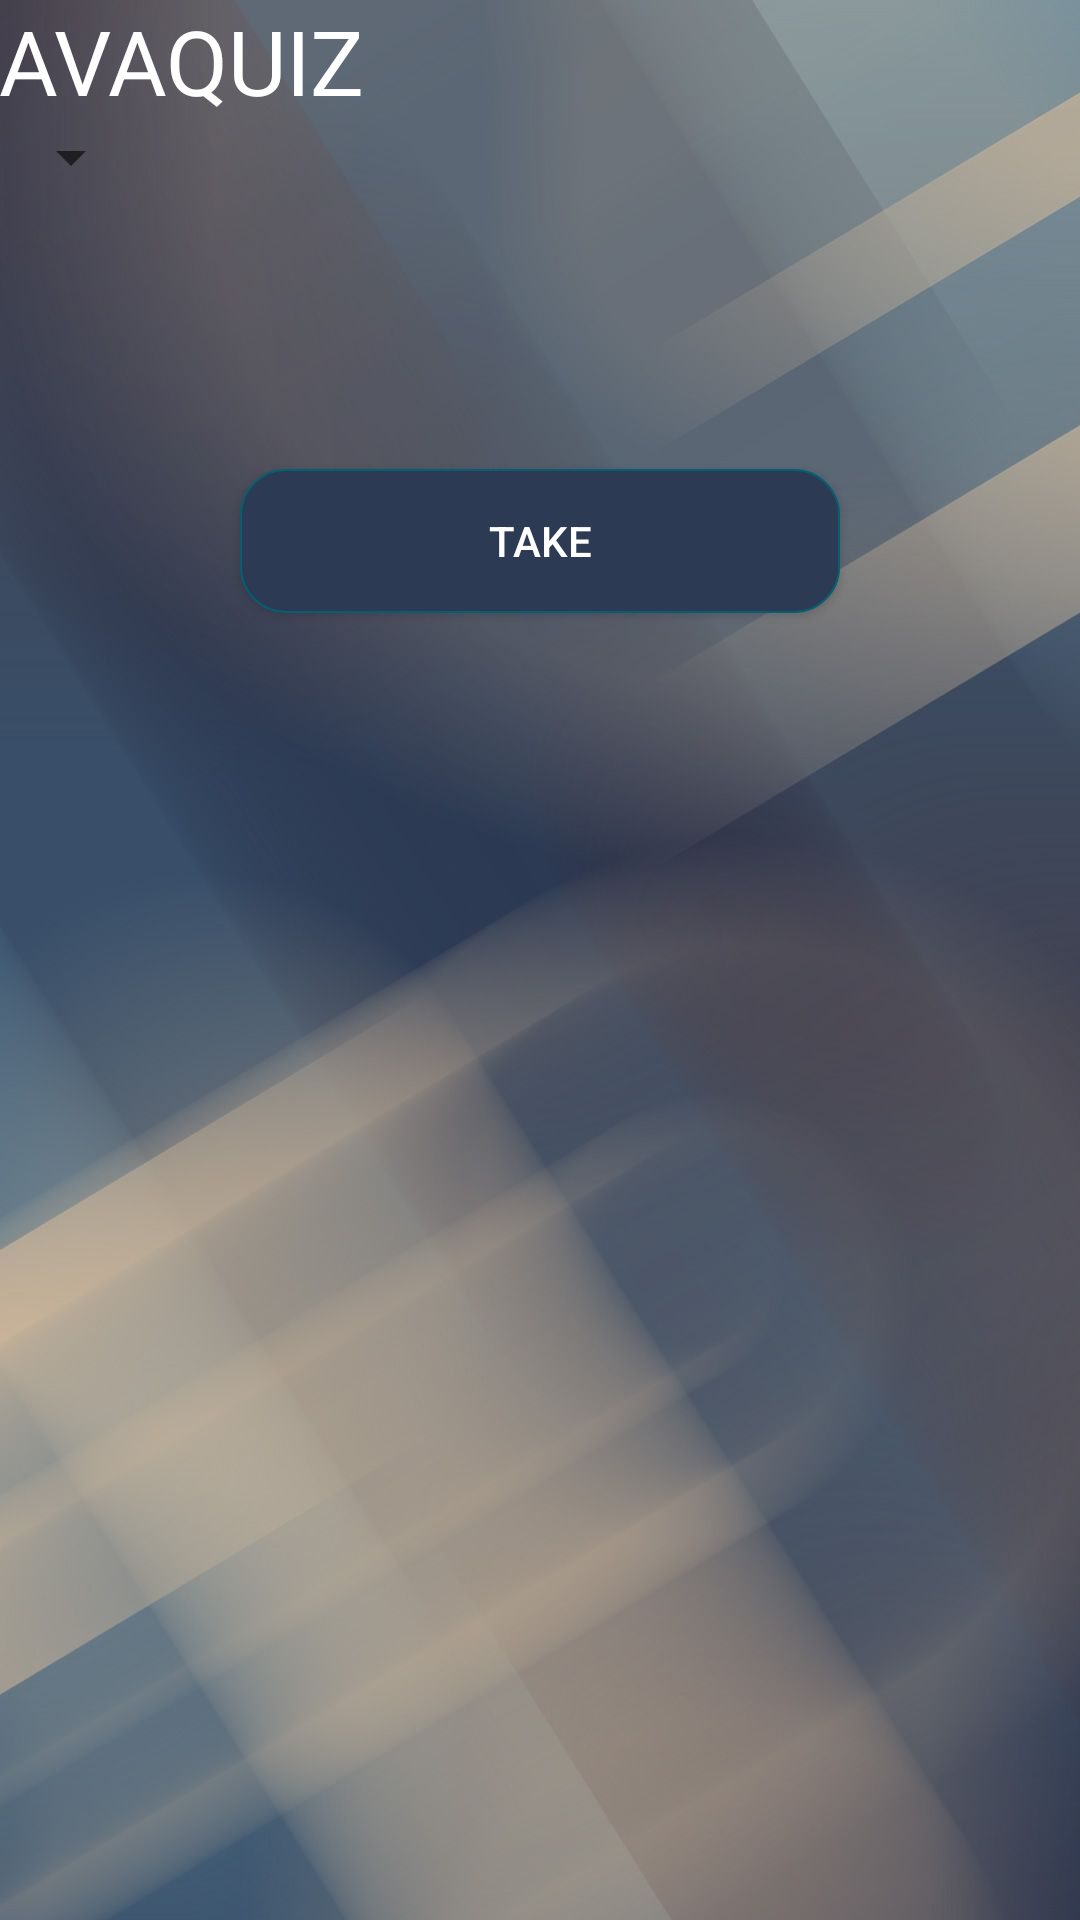

Write the Android layout XML for this screen, with the resource values it uses.
<!-- AndroidManifest.xml: application theme AppTheme -->
<!-- res/layout/activity_take_quiz.xml -->
<?xml version="1.0" encoding="utf-8"?>

<RelativeLayout xmlns:android="http://schemas.android.com/apk/res/android"
    xmlns:tools="http://schemas.android.com/tools"
    android:layout_width="match_parent"
    android:layout_height="match_parent"
    android:paddingBottom="@dimen/activity_vertical_margin"
    android:paddingLeft="@dimen/activity_horizontal_margin"
    android:paddingRight="@dimen/activity_horizontal_margin"
    android:paddingTop="@dimen/activity_vertical_margin"
    tools:context="layout.TakeQuiz.TakeQuiz"
    android:background="@drawable/ba2">

    <TextView
        android:textColor="#FFF"
        android:textAllCaps="true"
        android:layout_width="wrap_content"
        android:layout_height="wrap_content"
        android:textAppearance="?android:attr/textAppearanceMedium"
        android:text="AvaQuiz"
        android:id="@+id/textView21"
        android:textSize="30dp"
        android:layout_alignParentTop="true"
        android:layout_alignParentLeft="true"
        android:layout_alignParentStart="true" />

    <Spinner
        android:textColor="#FFF"

        android:layout_width="wrap_content"
        android:layout_height="wrap_content"
        android:id="@+id/spin"
        android:layout_below="@+id/textView21"
        android:layout_alignParentLeft="true"
        android:layout_alignParentStart="true" />

    <Button
        android:textColor="#FFF"
        android:textAllCaps="true"
        android:background="@drawable/my_button"
        android:layout_width="200dp"
        android:layout_height="wrap_content"
        android:text="Take"
        android:id="@+id/button5"
        android:onClick="Load"
        android:layout_below="@+id/spin"
        android:layout_centerHorizontal="true"
        android:layout_marginTop="92dp" />
</RelativeLayout>
<!-- resources referenced by this layout -->
<resources>
  <!-- drawable ba2: jpg bitmap (drawable, 44148 bytes) -->
  <!-- drawable my_button (drawable) -->
  <?xml version="1.0" encoding="utf-8"?>
  
  <shape xmlns:android="http://schemas.android.com/apk/res/android"
      android:shape="rectangle">
      <gradient
          android:startColor="#2c3a54"
          android:centerColor="#2c3a54"
          android:endColor="#2c3a54"
          android:angle="270" />
      <corners android:radius="15dp" />
      <stroke android:width="2px" android:color="#065e70" />
  </shape>
  <style name="AppTheme" parent="Theme.AppCompat.Light.DarkActionBar">
          
          <item name="colorPrimary">@color/colorPrimary</item>
          <item name="colorPrimaryDark">@color/colorPrimaryDark</item>
          <item name="colorAccent">@color/colorAccent</item>
  
  
  
          <item name="windowActionBar">false</item>
          <item name="windowNoTitle">true</item>
      </style>
  <color name="colorPrimary">#beae97</color>
  <color name="colorPrimaryDark">#3c2461</color>
  <color name="colorAccent">#2f4159</color>
</resources>
